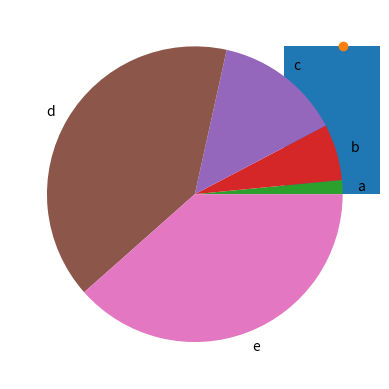

Generate this figure with matplotlib:
from matplotlib import pyplot as plt
x=[1,2,3,4,5]
y=[1,4,9,16,25]
plt.bar(x,y)
plt.show()
plt.hist(x)
plt.show()
plt.scatter(x,y)
plt.show()
#pi chart
p=['a','b','c','d','e']
q=[1,4,9,26,25]
plt.pie(q,labels=p)
plt.show()
